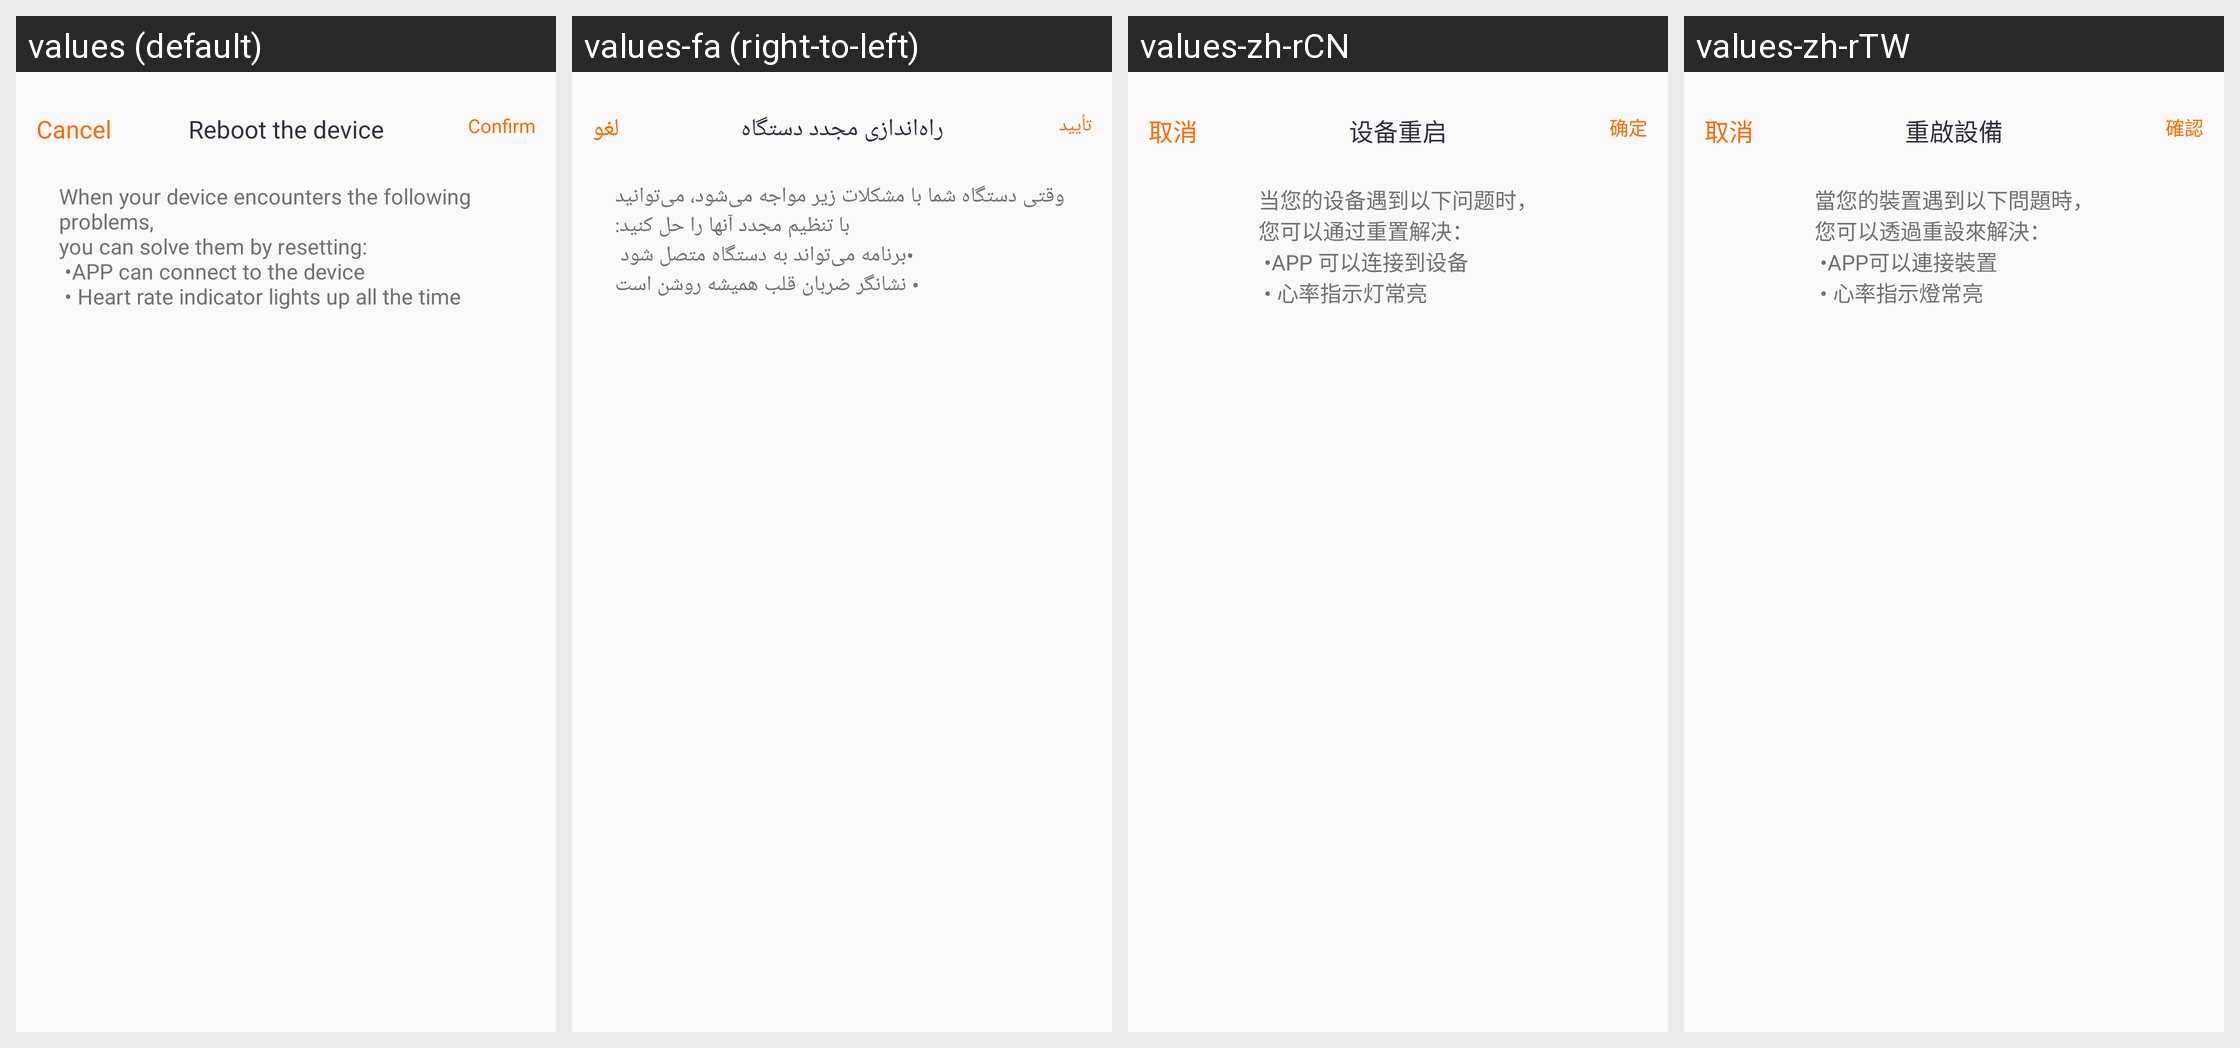

Translations of the strings shown on this Android screen, per locale in the grid:
Android screen res/layout/layout_dialog_restart_1.xml rendered under 4 locales, left to right: values (default), values-fa (right-to-left), values-zh-rCN, values-zh-rTW. Device: Nexus 5 (rendered at 1080×1920; each locale shown at half size, 540×960, under a caption strip naming it); theme Theme.QCWatch.
Other locales in the repository, not shown: values-ar, values-ar-rAE, values-as, values-cs, values-de, values-de-rDE, values-el-rGR, values-en-rUS, values-es, values-es-rES, values-fr, values-fr-rFR, values-hi-rIN, values-hu, values-in-rID, values-it-rIT, values-ja, values-ja-rJP, values-kk-rKZ, values-ko-rKR, values-ne, values-nl, values-or, values-pl-rPL, values-pt, values-pt-rPT, values-ro-rRO, values-ru-rRU, values-sk, values-te, values-th-rTH, values-tr-rTR, values-uk, values-ur, values-vi-rVN, values-zh, values-zh-rHK.
Strings drawn on this screen, with the default value and each locale's value (text and hints the layout hard-codes, and strings that could not be matched under every locale, appear in the picture but are not listed):

qc_text_47
  values: Cancel
  values-fa: لغو
  values-zh-rCN: 取消
  values-zh-rTW: 取消

qc_text_42
  values: Reboot the device
  values-fa: راه‌اندازی مجدد دستگاه
  values-zh-rCN: 设备重启
  values-zh-rTW: 重啟設備

qc_text_46
  values: Confirm
  values-fa: تأیید
  values-zh-rCN: 确定
  values-zh-rTW: 確認

qc_text_72_1
  values: When your device encounters the following problems,
      you can solve them by resetting:
       •APP can connect to the device 
       • Heart rate indicator lights up all the time
  values-fa: وقتی دستگاه شما با مشکلات زیر مواجه می‌شود، می‌توانید با تنظیم مجدد آنها را حل کنید:
       •برنامه می‌تواند به دستگاه متصل شود 
       • نشانگر ضربان قلب همیشه روشن است
  values-zh-rCN: 当您的设备遇到以下问题时，
      您可以通过重置解决：
       •APP 可以连接到设备 
       • 心率指示灯常亮
  values-zh-rTW: 當您的裝置遇到以下問題時，
      您可以透過重設來解決：
       •APP可以連接裝置
       • 心率指示燈常亮
